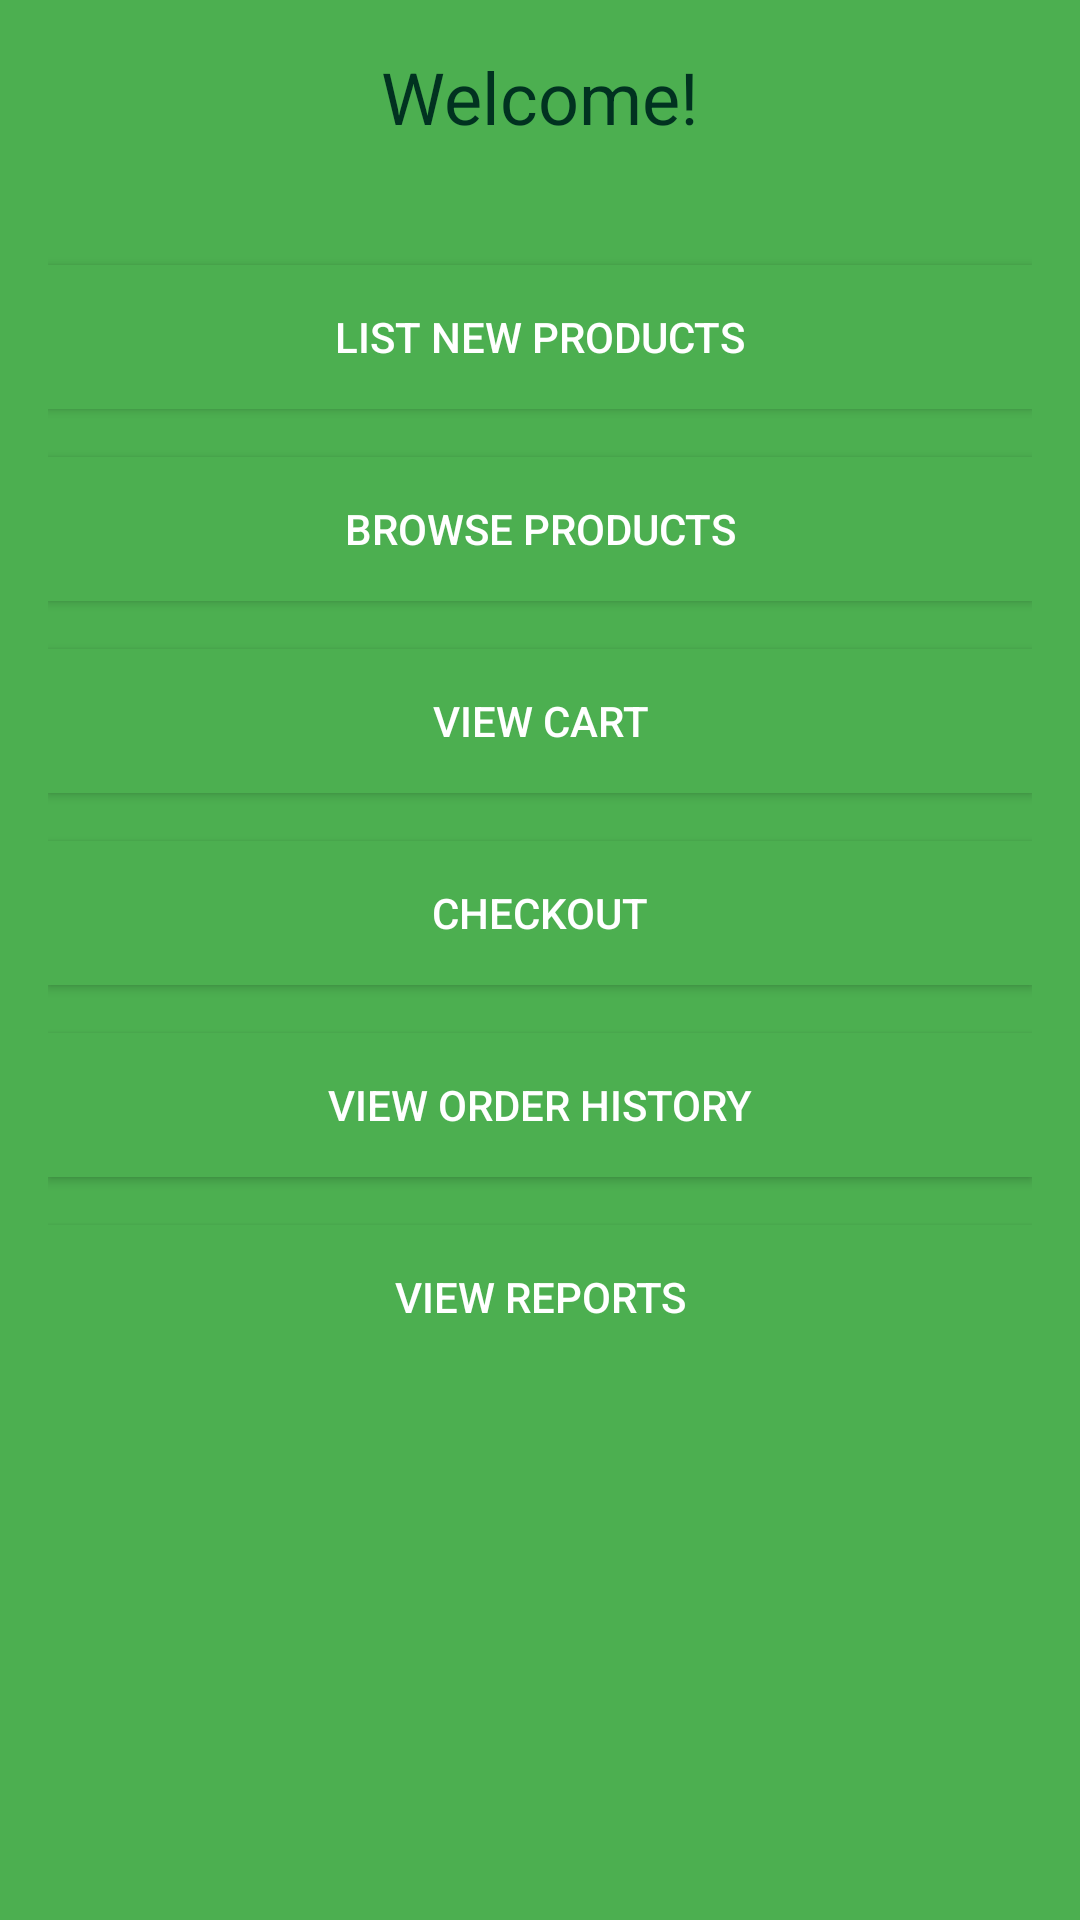

This screen was rendered from an Android layout file. Write that file and the resources it references.
<!-- AndroidManifest.xml: application theme Theme.ShambaShop -->
<!-- res/layout/activity_dashboard.xml -->
<?xml version="1.0" encoding="utf-8"?>
<ScrollView xmlns:android="http://schemas.android.com/apk/res/android"
    android:layout_width="match_parent"
    android:layout_height="match_parent"
    android:background="@drawable/background_dashboard"
    android:padding="16dp">

    <LinearLayout
        android:layout_width="match_parent"
        android:layout_height="wrap_content"
        android:orientation="vertical"
        android:gravity="center_horizontal">

        
        <TextView
            android:id="@+id/welcomeText"
            android:layout_width="wrap_content"
            android:layout_height="wrap_content"
            android:text="Welcome!"
            android:textSize="24sp"
            android:textColor="@color/dark_green"
            android:layout_marginBottom="24dp" />

        
        <Button
            android:id="@+id/listProductsButton"
            android:layout_width="match_parent"
            android:layout_height="wrap_content"
            android:text="List New Products"
            android:layout_marginTop="16dp"
            android:background="@drawable/background_dashboard"
            android:textColor="@color/white" />

        <Button
            android:id="@+id/browsePurchaseButton"
            android:layout_width="match_parent"
            android:layout_height="wrap_content"
            android:text="Browse Products"
            android:layout_marginTop="16dp"
            android:background="@drawable/background_dashboard"
            android:textColor="@color/white" />

        <Button
            android:id="@+id/viewCartButton"
            android:layout_width="match_parent"
            android:layout_height="wrap_content"
            android:text="View Cart"
            android:layout_marginTop="16dp"
            android:background="@drawable/background_dashboard"
            android:textColor="@color/white" />

        <Button
            android:id="@+id/checkoutButton"
            android:layout_width="match_parent"
            android:layout_height="wrap_content"
            android:text="Checkout"
            android:layout_marginTop="16dp"
            android:background="@drawable/background_dashboard"
            android:textColor="@color/white" />

        <Button
            android:id="@+id/viewOrderHistoryButton"
            android:layout_width="match_parent"
            android:layout_height="wrap_content"
            android:text="View Order History"
            android:layout_marginTop="16dp"
            android:background="@drawable/background_dashboard"
            android:textColor="@color/white" />

        <Button
            android:id="@+id/viewReportsButton"
            android:layout_width="match_parent"
            android:layout_height="wrap_content"
            android:text="View Reports"
            android:layout_marginTop="16dp"
            android:background="@drawable/background_dashboard"
            android:textColor="@color/white" />

    </LinearLayout>
</ScrollView>
<!-- resources referenced by this layout -->
<resources>
  <color name="dark_green">#013220</color>
  <color name="white">#FFFFFFFF</color>
  <!-- drawable background_dashboard (drawable) -->
  <?xml version="1.0" encoding="utf-8"?>
  <selector xmlns:android="http://schemas.android.com/apk/res/android">
      
      <item android:state_pressed="false" android:drawable="@color/green" />
      
      <item android:state_pressed="true" android:drawable="@color/dark_green" />
  </selector>
  <style name="Theme.ShambaShop" parent="Base.Theme.ShambaShop" />
  <color name="green">#4CAF50</color>
  <style name="Base.Theme.ShambaShop" parent="Theme.Material3.DayNight.NoActionBar">
          
          
      </style>
</resources>
